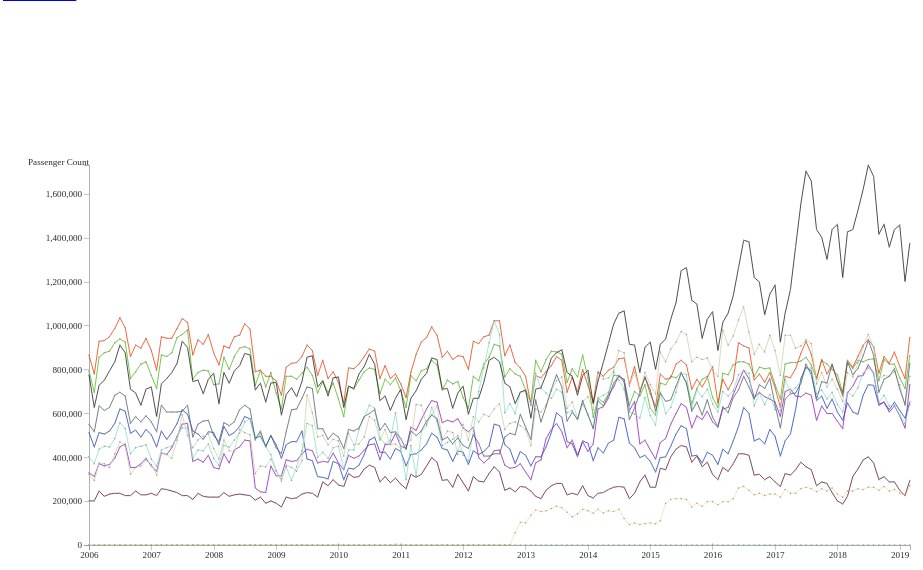
D3 v5 page, settled after 480 driven frames (8 s of simulated time); the page loaded 1 data file(s).


// ── line_chart.js

const width = 1080;
const height = 500;
const svg = d3.select("div#div1").append("svg")
    .attr("preserveAspectRatio", "xMinYMin meet")

    .attr("viewBox", "-100 -200 1300 1800")
    .style("padding", 5)
    .style("margin", 5)
    .classed("svg-content", true);

const dataset = d3.csv('./smallset.csv')
dataset.then(function(data) {
    const monthlyPassenger = data.columns.slice(2).map(function(id) {
        return {
            id: id,
            values: data.map(function(d){
                return {
                    YM: d.Year_Month,
                    terminal: id,
                    date: d3.timeParse("%Y-%m-%d")(d.Year_Month),
                    measurement: +d[id]
                };
            })
        };
    });


    const scale_x = d3.scaleTime().range([0,width]);
    const scale_y = d3.scaleLinear().rangeRound([height, 0]);
    scale_x.domain(d3.extent(data, function(d){
        return d3.timeParse("%Y-%m-%d")(d.Year_Month)}));
    scale_y.domain([(0), d3.max(monthlyPassenger, function(c) {
        return d3.max(c.values, function(d) {
            return d.measurement + 5; });
            })
        ]);

    const y_axis = d3.axisLeft().scale(scale_y); 
    const x_axis = d3.axisBottom().scale(scale_x);

    const line = d3.line()
        .x(function(d) { return scale_x(d.date); })
        .y(function(d) { return scale_y(d.measurement); });

    let counter = 0;
    const line_counter = function () {
        var ret = "line-"+counter;
        counter++;
        return ret;
    }

    const tool = d3.select("body").append("div")
        .attr("class", "tool")
        .style("position", "absolute");

    svg.append("g")
        .attr("class", "axis")
        .attr("transform", "translate(0," + height + ")")
        .call(x_axis)
        
    svg.append("g")
        .attr("class", "axis")
        .call(y_axis)
        .append("text")
        .text("Passenger Count");

    const lines = svg.selectAll("lines")
        .data(monthlyPassenger)
        .enter()
        .append("g");
        
        lines.append("path")
        .attr("class", line_counter)
        .attr("d", function(d) { return line(d.values); });

        lines.append("text")
        .datum(function(d) {
            return {
                id: d.id,
                value: d.values[d.values.length - 1]}; })
        .attr("transform", function(d) {
                return "translate(" + (scale_x(d.value.date) + 10)  
                + "," + (scale_y(d.value.measurement) + 5 ) + ")"; })
        .attr("x", 5);
        

    lines.selectAll("points")
    .data(function(d) {return d.values})
    .enter()
    .append("circle")
    .attr("cx", function(d) { return scale_x(d.date); })      
    .attr("cy", function(d) { return scale_y(d.measurement); })    
    .attr("r", 1)
    .attr("class","point")
    .style("opacity", 1)

    lines.selectAll("circles")
    .data(function(d) { return(d.values); } )
    .enter()
    .append("circle")
    .attr("cx", function(d) { return scale_x(d.date); })      
    .attr("cy", function(d) { return scale_y(d.measurement); })    
    .attr('r', 5)
    .style("opacity", 0)
    .on('mouseover', function(d) {
        tool.transition()
    .delay(30)
        .duration(100)
        .style("opacity", 1);
        tool.html(
            "Time: " + d.YM + "<br/>" +
            "Terminal: " + d.terminal + "<br/>" +
            "Total passengers: " + d.measurement)
        .style("background", "#87C4F0")
        .style("text-align", "center")
        .style("left", (d3.event.pageX + 20) + "px")
        .style("top", (d3.event.pageY) + "px");
        const selection = d3.select(this).raise();
        selection
        .transition()
        .delay("20")
        .duration("200")
        .attr("r", 5)
        .style("opacity", 1)
        .style("fill","black")
    })                
    .on("mouseout", function(d) {      
        tool.transition()        
        .duration(100)      
        .style("opacity", 0);  
        const selection = d3.select(this);
        selection
        .transition()
        .delay("2")
        .duration("100")
        .attr("r", 5)
        .style("opacity", 0);
    });
});



### data: smallset.csv
Year_Month, ReportPeriod, Terminal 1, Terminal 2, Terminal 3, Terminal 4, Terminal 5, Terminal 6, Terminal 7, Terminal 8, Tom Bradley International Terminal, Imperial Terminal, Misc. Terminal
2006-01-01, 01/01/2006 12:00:00 AM, 791841, 512481, 329293, 866261, 321925, 403342, 552248, 201659, 774680, 988.0, 1441
2006-02-01, 02/01/2006 12:00:00 AM, 698232, 447369, 312110, 779400, 293138, 372004, 517324, 202398, 627417, 366.0, 397.0
2006-03-01, 03/01/2006 12:00:00 AM, 856951, 513756, 370790, 928620, 372989, 438356, 632425, 245512, 729157, 410.0, 1328
2006-04-01, 04/01/2006 12:00:00 AM, 875935, 505654, 361300, 933525, 371450, 450721, 613500, 220169, 753692, 990.0, 938.0
2006-05-01, 05/01/2006 12:00:00 AM, 885193, 521099, 365746, 950611, 355102, 447440, 626355, 231590, 793194, 538.0, 540.0
2006-06-01, 06/01/2006 12:00:00 AM, 920210, 553995, 395341, 986180, 414953, 485851, 682955, 234293, 836075, 99.0, 71.0
2006-07-01, 07/01/2006 12:00:00 AM, 938338, 621802, 448282, 1036800, 472151, 557752, 696785, 234773, 912846, 177.0, 17.0
2006-08-01, 08/01/2006 12:00:00 AM, 923931, 610712, 460648, 990323, 449284, 530561, 677899, 225643, 875999, 243.0, 0.0
2006-09-01, 09/01/2006 12:00:00 AM, 758999, 510530, 352219, 858903, 322808, 415684, 553013, 225382, 709762, 322.0, 361.0
2006-10-01, 10/01/2006 12:00:00 AM, 789837, 522162, 354415, 909993, 354894, 442271, 584924, 246295, 692199, 415.0, 1016
2006-11-01, 11/01/2006 12:00:00 AM, 826119, 493196, 370440, 896668, 359900, 449799, 559857, 229504, 637765, 549.0, 1262
2006-12-01, 12/01/2006 12:00:00 AM, 834560, 526511, 393321, 944269, 387695, 456521, 589599, 229184, 708831, 482.0, 1359
2007-01-01, 01/01/2007 12:00:00 AM, 773800, 504020, 359932, 886026, 368905, 391770, 562076, 236748, 720737, 540.0, 1262
2007-02-01, 02/01/2007 12:00:00 AM, 714572, 445515, 336606, 798321, 318979, 360066, 517911, 226301, 586413, 0.0, 609.0
2007-03-01, 03/01/2007 12:00:00 AM, 868044, 518798, 420472, 951158, 417837, 434685, 638664, 256076, 734410, 174.0, 1496
2007-04-01, 04/01/2007 12:00:00 AM, 859634, 480312, 413037, 944115, 410908, 444497, 607705, 251458, 760454, 259.0, 735.0
2007-05-01, 05/01/2007 12:00:00 AM, 875325, 512060, 441961, 940907, 394373, 451836, 607530, 247612, 785159, 63.0, 103.0
2007-06-01, 06/01/2007 12:00:00 AM, 944834, 553734, 496822, 988009, 476737, 490342, 606654, 239910, 829249, 154.0, 18.0
2007-07-01, 07/01/2007 12:00:00 AM, 960287, 616883, 550182, 1034382, 592248, 533157, 609150, 226009, 930168, 354.0, 29.0
2007-08-01, 08/01/2007 12:00:00 AM, 979465, 596190, 554121, 1013748, 499803, 532482, 635902, 225804, 902025, 0.0, 8.0
2007-09-01, 09/01/2007 12:00:00 AM, 754075, 518985, 379895, 867029, 444247, 394568, 491575, 209029, 746402, 137.0, 0.0
2007-10-01, 10/01/2007 12:00:00 AM, 785366, 506578, 391395, 937147, 478646, 431791, 550683, 236343, 751405, 75.0, 613.0
2007-11-01, 11/01/2007 12:00:00 AM, 795848, 480938, 377198, 914614, 496043, 431012, 563176, 223418, 689659, 53.0, 1096
2007-12-01, 12/01/2007 12:00:00 AM, 792705, 517918, 409017, 960088, 504488, 459320, 567712, 218286, 756820, 623.0, 741.0
2008-01-01, 01/01/2008 12:00:00 AM, 731730, 511958, 352376, 876714, 440707, 395169, 499767, 217676, 782688, 885.0, 1145
2008-02-01, 02/01/2008 12:00:00 AM, 734675, 457477, 346045, 819814, 393067, 364850, 470558, 219310, 644982, 66.0, 566.0
2008-03-01, 03/01/2008 12:00:00 AM, 856247, 539376, 414976, 909417, 477571, 454486, 556843, 237554, 785763, 327.0, 1119
2008-04-01, 04/01/2008 12:00:00 AM, 801983, 498579, 372612, 898211, 428693, 447293, 543393, 221800, 736443, 314.0, 514.0
2008-05-01, 05/01/2008 12:00:00 AM, 858743, 511987, 432766, 950659, 427104, 479186, 562683, 230054, 794610, 0.0, 195.0
2008-06-01, 06/01/2008 12:00:00 AM, 896232, 538963, 447185, 955253, 525656, 507725, 617526, 232458, 817958, 584.0, 333.0
2008-07-01, 07/01/2008 12:00:00 AM, 903307, 585106, 479667, 1009193, 513100, 560905, 636000, 229308, 874190, 637.0, 155.0
2008-08-01, 08/01/2008 12:00:00 AM, 895499, 575014, 473525, 982971, 502810, 574562, 619395, 225166, 865089, 1172, 82.0
2008-09-01, 09/01/2008 12:00:00 AM, 726724, 488189, 259858, 790066, 326295, 476497, 483196, 205495, 708009, 0.0, 715.0
2008-10-01, 10/01/2008 12:00:00 AM, 797400, 495490, 244078, 795590, 362092, 511090, 519900, 218674, 736840, 0.0, 144.0
2008-11-01, 11/01/2008 12:00:00 AM, 720167, 451115, 239659, 768924, 355686, 449555, 448730, 190473, 651336, 0.0, 723.0
2008-12-01, 12/01/2008 12:00:00 AM, 785975, 500071, 362029, 767980, 390675, 411796, 497788, 201910, 738633, 0.0, 731.0
2009-01-01, 01/01/2009 12:00:00 AM, 692106, 457512, 316282, 748159, 337680, 338073, 444033, 191222, 742211, 0.0, 1111
2009-02-01, 02/01/2009 12:00:00 AM, 621238, 395614, 315198, 682804, 291413, 301862, 415711, 174190, 593428, 0.0, 242.0
2009-03-01, 03/01/2009 12:00:00 AM, 770330, 455940, 387547, 810152, 365061, 358207, 517820, 219339, 686553, 0.0, 1146
2009-04-01, 04/01/2009 12:00:00 AM, 768101, 470684, 381299, 828106, 352046, 294873, 617279, 209789, 718854, 0.0, 437.0
2009-05-01, 05/01/2009 12:00:00 AM, 755532, 469892, 384039, 831899, 336713, 357592, 619366, 213363, 677403, 0.0, 57.0
2009-06-01, 06/01/2009 12:00:00 AM, 783817, 519572, 414966, 858155, 383718, 431314, 670315, 232350, 745907, 0.0, 377.0
2009-07-01, 07/01/2009 12:00:00 AM, 811221, 390555, 436385, 910437, 682490, 554662, 720870, 240248, 856784, 481.0, 277.0
2009-08-01, 08/01/2009 12:00:00 AM, 773842, 385876, 430912, 886143, 603846, 543712, 712646, 236560, 863810, 0.0, 95.0
2009-09-01, 09/01/2009 12:00:00 AM, 693080, 312995, 372791, 771618, 491892, 396949, 531184, 217861, 722487, 0.0, 2.0
2009-10-01, 10/01/2009 12:00:00 AM, 745261, 309045, 381081, 841418, 499485, 421463, 528685, 286345, 748722, 49.0, 78.0
2009-11-01, 11/01/2009 12:00:00 AM, 697153, 300568, 379318, 759421, 456774, 394168, 483237, 268943, 679893, 0.0, 234.0
2009-12-01, 12/01/2009 12:00:00 AM, 736793, 381707, 419514, 791583, 482227, 442610, 509777, 297425, 763880, 0.0, 1276
2010-01-01, 01/01/2010 12:00:00 AM, 665920, 372100, 375316, 741495, 473524, 449617, 491440, 273983, 764279, 0.0, 2046
… [head cut at 6 KiB]